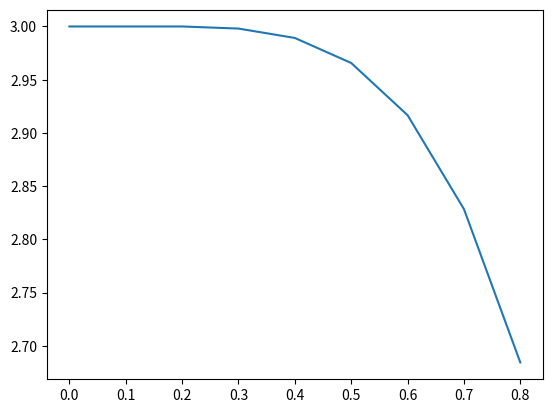

Reproduce this figure in Python.
import numpy as np
import matplotlib.pyplot as plt


def Euler(u, dt, f, t, *args):
    """ Computes the change in state via the Euler algorithm """
    return f(t, u, *args) * dt + u


def EulerCromer():
    pass


def EulerRichardson():
    pass


def solve_ode(f, tspan, y0, method=Euler, *args, **options):
    """
    Given a function f that returns derivatives,
    dy / dt = f(t, y)
    and an inital state:
    y(tspan[0]) = y0

    This function will return the set of intermediate states of y
    from t0 (tspan[0]) to tf (tspan[1])



    The function is called as follows:

    INPUTS

    f - the function handle to the function that returns derivatives of the
        vector y at time t. The function can also accept parameters that are
        passed via *args, eg f(t,y,g) could accept the acceleration due to gravity.

    tspan - a indexed data type that has [t0 tf] as its two members.
            t0 is the initial time
            tf is the final time

    y0 - The initial state of the system, must be passed as a numpy array.

    method - The method of integrating the ODEs. This week will be one of Euler,
             Euler-Cromer, or Euler-Richardson

    *args - a tuple containing as many additional parameters as you would like for
            the function handle f.

    **options - a dictionary containing all the keywords that might be used to control
                function behavior. For now, there is only one:

                first_step - the initial time step for the simulation.


    OUTPUTS

    t,y

    The returned states will be in the form of a numpy array
    t containing the times the ODEs were solved at and an array
    y with shape tsteps,N_y where tsteps is the number of steps
    and N_y is the number of equations. Observe this makes plotting simple:

    plt.plot(t,y[:,0])

    would plot positions.

    """
    # Add some error handling
    # Pull dt out of options
    dt = options['first_step']
    t0 = tspan[0]
    tf = tspan[1]
    y = [y0]
    t = [t0]
    while t[-1] < tf:
        # Keep track of t
        # Initialize y = y0
        y.append(method(y[-1], dt, f, t[-1], *args))  # Accounts for a changing dt
        t.append(t[-1] + dt)

    # Convert t, y to np arrays and return them
    return np.array(t), np.array(y)


def simple_gravity(t, y, g):
    """
    This describes the ODEs for the kinematic equations:
    dy/dt =  v
    dv/dt = -g
    """
    result = y[1] * t, -g * t
    return np.array(result)

g = 9.8
y_0 = np.array([3, 0])
t_e, y_e = solve_ode(simple_gravity, (0, np.sqrt(6/g)), y_0, Euler, g, first_step=0.1)
plt.plot(t_e, y_e[:, 0])
plt.show()


